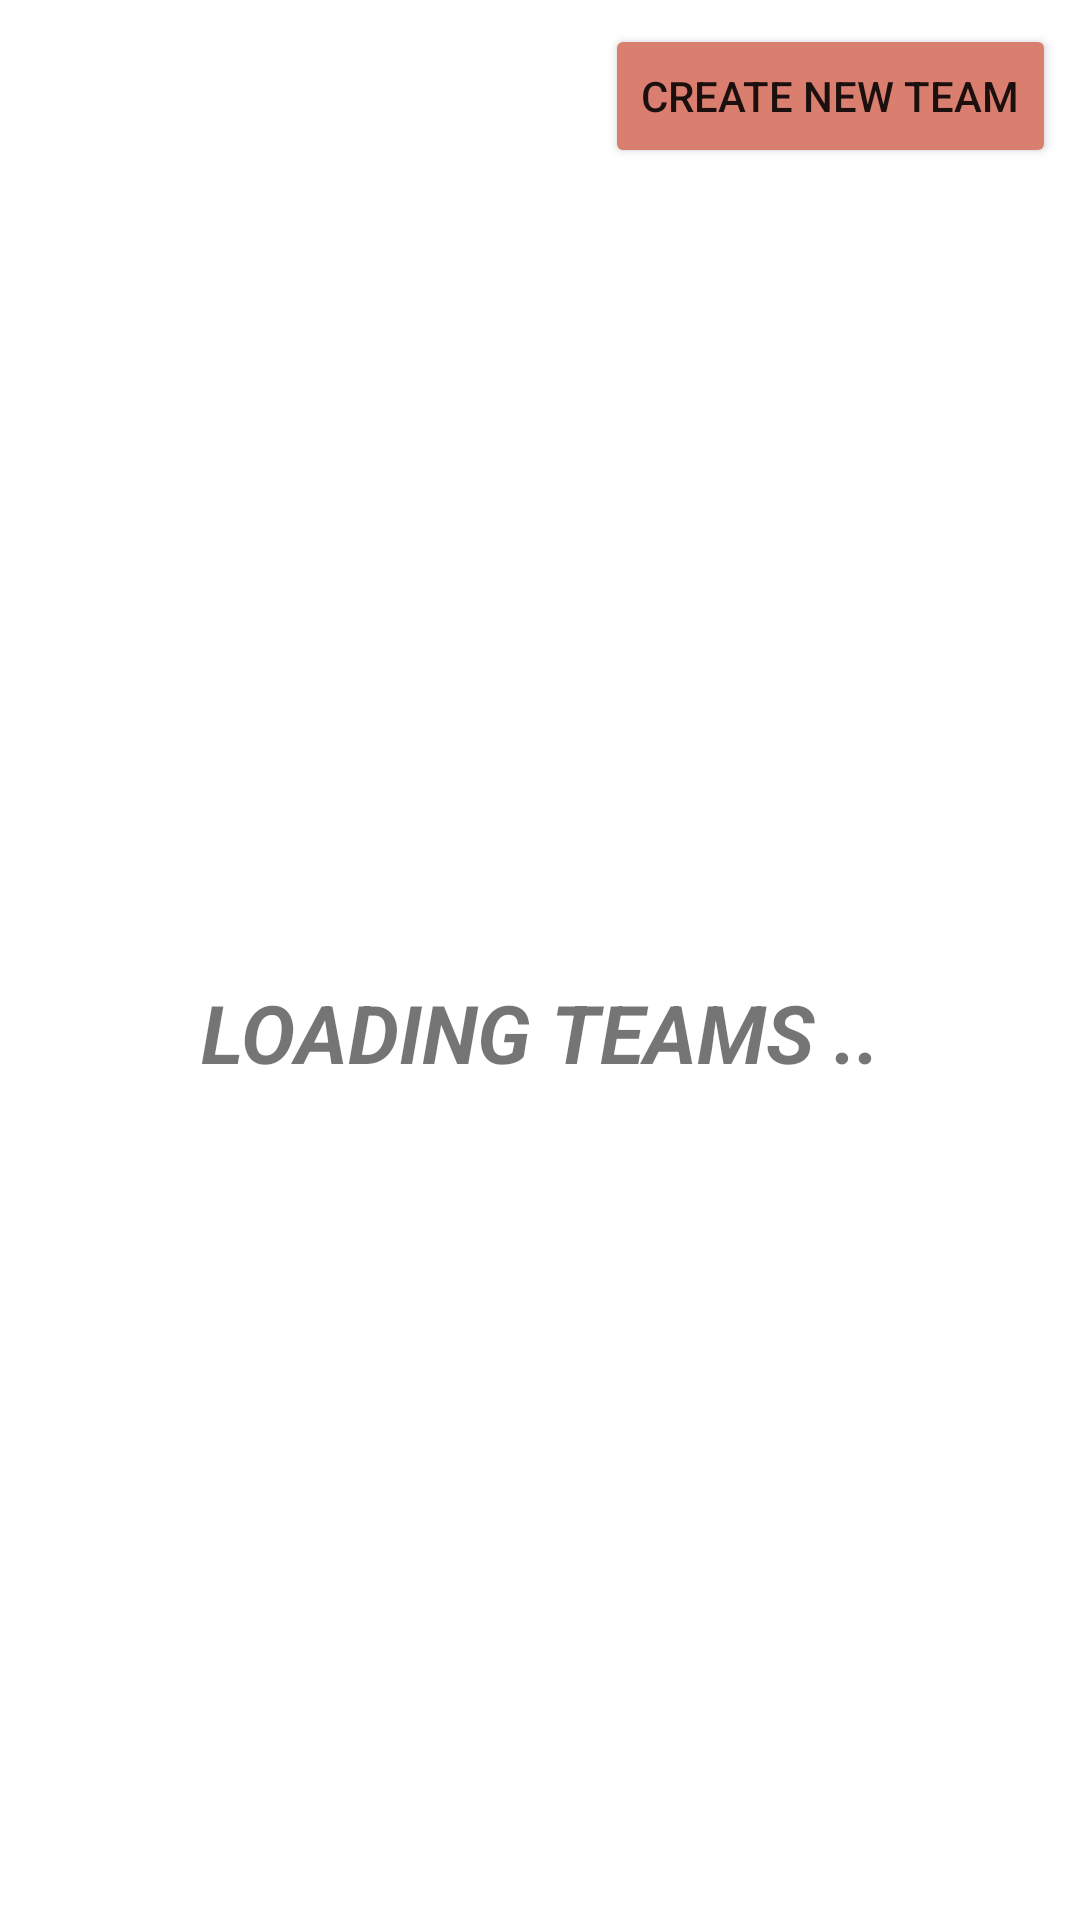

Layout XML and referenced resources for this Android screen:
<!-- AndroidManifest.xml: application theme Theme.ColorImageMobile -->
<!-- res/layout/fragment_teams_menu.xml -->
<?xml version="1.0" encoding="utf-8"?>
<androidx.constraintlayout.widget.ConstraintLayout xmlns:android="http://schemas.android.com/apk/res/android"
    xmlns:tools="http://schemas.android.com/tools"
    android:layout_width="match_parent"
    android:layout_height="match_parent"
    tools:context=".ui.home.fragments.teams.TeamsMenuFragment">

    <RelativeLayout
        android:layout_width="match_parent"
        android:layout_height="match_parent"
        android:id="@+id/teamMenu"
        android:padding="8dp">

        <Button
            android:id="@+id/newTeamBtn"
            android:layout_width="wrap_content"
            android:layout_height="wrap_content"
            android:layout_alignParentRight="true"
            android:backgroundTint="@color/primary"
            android:text="Create New Team" />

        <TextView
            android:id="@+id/loadingTeamsText"
            android:layout_width="match_parent"
            android:layout_height="match_parent"
            android:gravity="center"
            android:textSize="27sp"
            android:text="LOADING TEAMS .."
            android:textStyle="bold|italic"
            android:layout_below="@id/newTeamBtn"
            android:textAlignment="center" />

        <androidx.recyclerview.widget.RecyclerView
            android:id="@+id/teamsMenuRecyclerView"
            android:layout_width="wrap_content"
            android:layout_height="wrap_content"
            android:layout_centerInParent="true"
            android:layout_below="@id/newTeamBtn"
            android:layout_marginTop="20px">

        </androidx.recyclerview.widget.RecyclerView>

    </RelativeLayout>

</androidx.constraintlayout.widget.ConstraintLayout>
<!-- resources referenced by this layout -->
<resources>
  <color name="primary">#DA7E70</color>
  <style name="Theme.ColorImageMobile" parent="Theme.MaterialComponents.DayNight.DarkActionBar">
          
          <item name="colorPrimary">#3f51b5</item>
          <item name="colorPrimaryVariant">#6776ca</item>
          <item name="colorOnPrimary">@color/white</item>
          
          <item name="colorSecondary">@color/teal_200</item>
          <item name="colorSecondaryVariant">@color/teal_700</item>
          <item name="colorOnSecondary">@color/black</item>
          
          <item name="android:statusBarColor" tools:targetApi="l">?attr/colorPrimaryVariant</item>
          
      </style>
  <color name="white">#FFFFFFFF</color>
  <color name="teal_200">#FF03DAC5</color>
  <color name="teal_700">#FF018786</color>
  <color name="black">#FF000000</color>
</resources>
